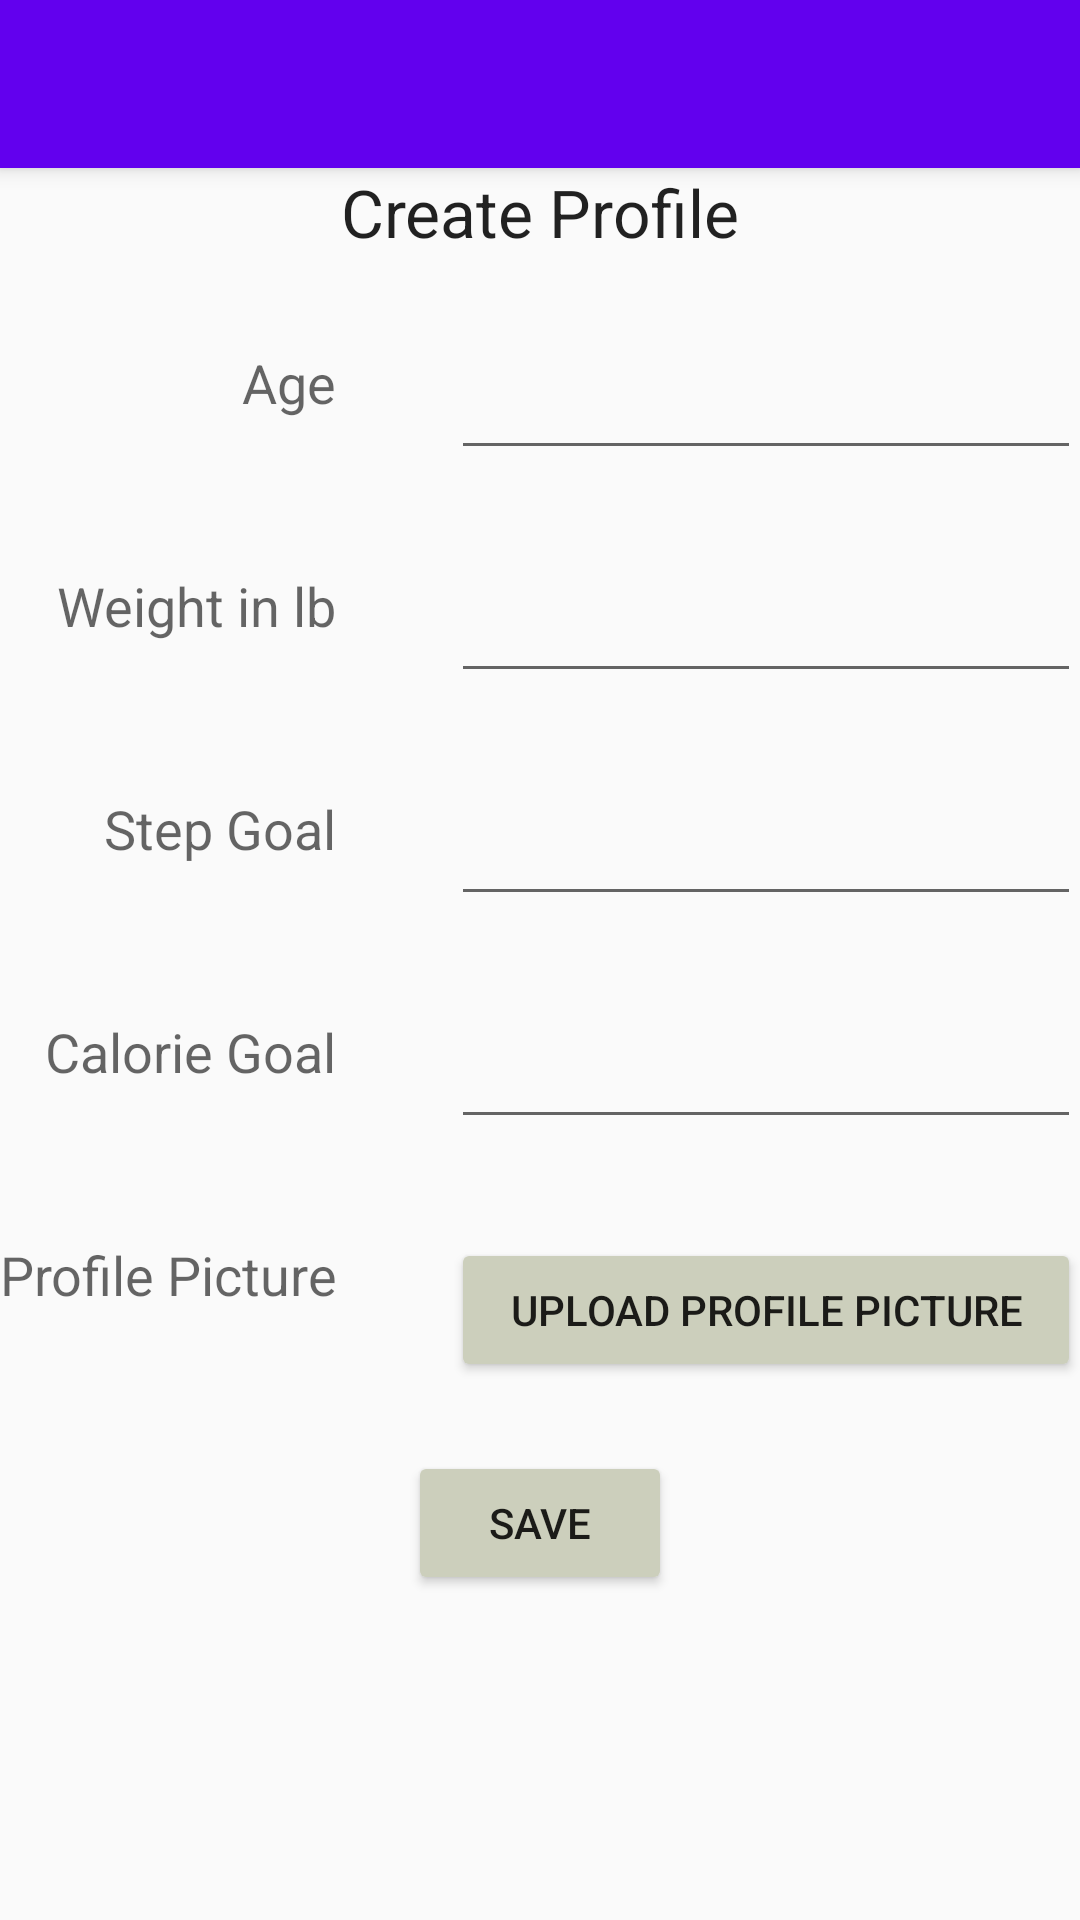

Produce the Android XML layout that renders to this screen, including the resource entries it uses.
<!-- AndroidManifest.xml: application theme AppTheme -->
<!-- res/layout/activity_create_profile.xml -->
<?xml version="1.0" encoding="utf-8"?>
<android.support.design.widget.CoordinatorLayout xmlns:android="http://schemas.android.com/apk/res/android"
    xmlns:app="http://schemas.android.com/apk/res-auto"
    xmlns:tools="http://schemas.android.com/tools"
    android:layout_width="match_parent"
    android:layout_height="match_parent"
    android:fitsSystemWindows="true"
    tools:context="com.example.sheyda.pedometer.CreateProfile">

    <android.support.design.widget.AppBarLayout
        android:layout_width="match_parent"
        android:layout_height="wrap_content"
        android:theme="@style/AppTheme.AppBarOverlay">

        <android.support.v7.widget.Toolbar
            android:id="@+id/toolbar"
            android:layout_width="match_parent"
            android:layout_height="?attr/actionBarSize"
            android:background="?attr/colorPrimary"
            app:popupTheme="@style/AppTheme.PopupOverlay" />

    </android.support.design.widget.AppBarLayout>

    <include layout="@layout/content_create_profile" />

</android.support.design.widget.CoordinatorLayout>
<!-- res/layout/content_create_profile.xml (included above) -->
<?xml version="1.0" encoding="utf-8"?>
<RelativeLayout xmlns:android="http://schemas.android.com/apk/res/android"
    xmlns:app="http://schemas.android.com/apk/res-auto"
    xmlns:tools="http://schemas.android.com/tools"
    android:layout_width="match_parent"
    android:layout_height="match_parent"
    android:paddingBottom="@dimen/activity_vertical_margin"
    android:paddingLeft="@dimen/activity_horizontal_margin"
    android:paddingRight="@dimen/activity_horizontal_margin"
    android:paddingTop="@dimen/activity_vertical_margin"
    app:layout_behavior="@string/appbar_scrolling_view_behavior"
    tools:context="com.example.sheyda.pedometer.CreateProfile"
    tools:showIn="@layout/activity_create_profile">

    <TextView
        android:layout_width="wrap_content"
        android:layout_height="wrap_content"
        android:textAppearance="?android:attr/textAppearanceLarge"
        android:text="Create Profile"
        android:id="@+id/textView4"
        android:layout_alignParentTop="true"
        android:layout_centerHorizontal="true" />

    <TextView
        android:layout_width="wrap_content"
        android:layout_height="wrap_content"
        android:textAppearance="?android:attr/textAppearanceMedium"
        android:text="Age"
        android:id="@+id/textView5"
        android:layout_marginTop="30dp"
        android:layout_below="@+id/textView4"
        android:layout_alignParentLeft="true"
        android:layout_alignParentStart="true"
        android:layout_alignRight="@+id/textView9"
        android:layout_alignEnd="@+id/textView9"
        android:gravity="right"/>

    <TextView
        android:layout_width="wrap_content"
        android:layout_height="wrap_content"
        android:textAppearance="?android:attr/textAppearanceMedium"
        android:text="Weight in lb"
        android:id="@+id/textView6"
        android:layout_below="@+id/textView5"
        android:layout_alignParentLeft="true"
        android:layout_alignParentStart="true"
        android:layout_marginTop="50dp"
        android:layout_alignRight="@+id/textView5"
        android:layout_alignEnd="@+id/textView5"
        android:gravity="right"/>

    <TextView
        android:layout_width="wrap_content"
        android:layout_height="wrap_content"
        android:textAppearance="?android:attr/textAppearanceMedium"
        android:text="Step Goal"
        android:id="@+id/textView7"
        android:layout_below="@+id/textView6"
        android:layout_alignParentLeft="true"
        android:layout_alignParentStart="true"
        android:layout_marginTop="50dp"
        android:layout_alignRight="@+id/textView8"
        android:layout_alignEnd="@+id/textView8"
        android:gravity="right"/>

    <TextView
        android:layout_width="wrap_content"
        android:layout_height="wrap_content"
        android:textAppearance="?android:attr/textAppearanceMedium"
        android:text="Calorie Goal"
        android:id="@+id/textView8"
        android:layout_below="@+id/textView7"
        android:layout_alignParentLeft="true"
        android:layout_alignParentStart="true"
        android:layout_marginTop="50dp"
        android:layout_alignRight="@+id/textView9"
        android:layout_alignEnd="@+id/textView9"
        android:gravity="right"/>

    <TextView
        android:layout_width="wrap_content"
        android:layout_height="wrap_content"
        android:textAppearance="?android:attr/textAppearanceMedium"
        android:text="Profile Picture"
        android:id="@+id/textView9"
        android:layout_below="@+id/textView8"
        android:layout_alignParentLeft="true"
        android:layout_alignParentStart="true"
        android:layout_marginTop="50dp"
        android:gravity="right"/>

    <EditText
        android:layout_width="wrap_content"
        android:layout_height="wrap_content"
        android:inputType="number"
        android:ems="10"
        android:id="@+id/editText3"
        android:layout_alignTop="@+id/textView5"
        android:layout_alignParentRight="true"
        android:layout_alignParentEnd="true" />

    <EditText
        android:layout_width="wrap_content"
        android:layout_height="wrap_content"
        android:inputType="number"
        android:ems="10"
        android:id="@+id/editText4"
        android:layout_alignTop="@+id/textView6"
        android:layout_alignRight="@+id/editText3"
        android:layout_alignEnd="@+id/editText3" />

    <EditText
        android:layout_width="wrap_content"
        android:layout_height="wrap_content"
        android:inputType="number"
        android:ems="10"
        android:id="@+id/editText5"
        android:layout_alignTop="@+id/textView7"
        android:layout_alignRight="@+id/editText4"
        android:layout_alignEnd="@+id/editText4" />

    <EditText
        android:layout_width="wrap_content"
        android:layout_height="wrap_content"
        android:inputType="number"
        android:ems="10"
        android:id="@+id/editText6"
        android:layout_alignTop="@+id/textView8"
        android:layout_alignRight="@+id/editText5"
        android:layout_alignEnd="@+id/editText5" />

    <Button
        android:layout_width="wrap_content"
        android:layout_height="wrap_content"
        android:text="Upload Profile Picture"
        android:id="@+id/gallery"
        android:layout_alignTop="@+id/textView9"
        android:layout_alignLeft="@+id/editText6"
        android:layout_alignStart="@+id/editText6"
        android:layout_alignRight="@+id/editText6"
        android:layout_alignEnd="@+id/editText6"
        android:backgroundTint="#CCCFBC" />

    <Button
        android:layout_width="wrap_content"
        android:layout_height="wrap_content"
        android:text="Save"
        android:id="@+id/savebutton"
        android:layout_marginTop="23dp"
        android:layout_below="@+id/gallery"
        android:layout_centerHorizontal="true"
        android:backgroundTint="#CCCFBC" />

</RelativeLayout>
<!-- resources referenced by this layout -->
<resources>
  <style name="AppTheme.AppBarOverlay" parent="ThemeOverlay.AppCompat.Dark.ActionBar" />
  <style name="AppTheme.PopupOverlay" parent="ThemeOverlay.AppCompat.Light" />
  <style name="AppTheme" parent="Theme.AppCompat.Light.DarkActionBar">
          
          <item name="colorPrimary">@color/colorPrimary</item>
          <item name="colorPrimaryDark">@color/colorPrimaryDark</item>
          <item name="colorAccent">@color/colorAccent</item>
      </style>
  <!-- not gathered from this repository: default colours our renderer supplied (Android Studio template values) -->
  <color name="colorPrimary">#FF6200EE</color>
  <color name="colorPrimaryDark">#FF3700B3</color>
  <color name="colorAccent">#FF03DAC5</color>
</resources>
